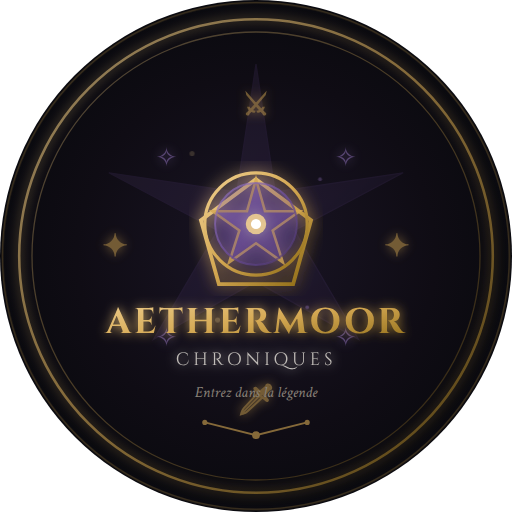
t = 0.00 s
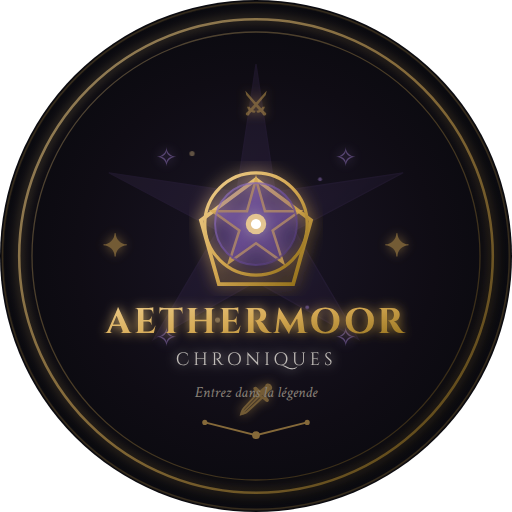
t = 0.63 s
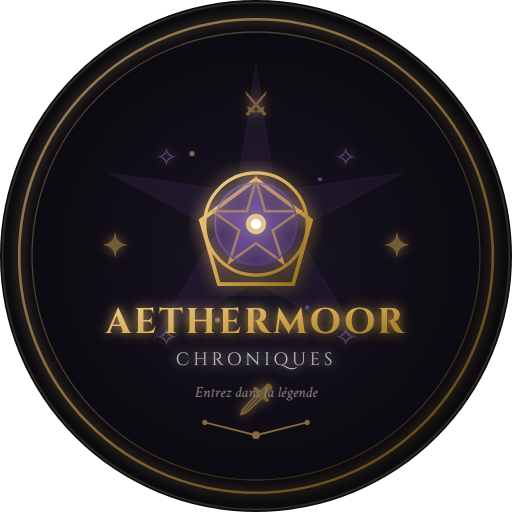
t = 1.13 s
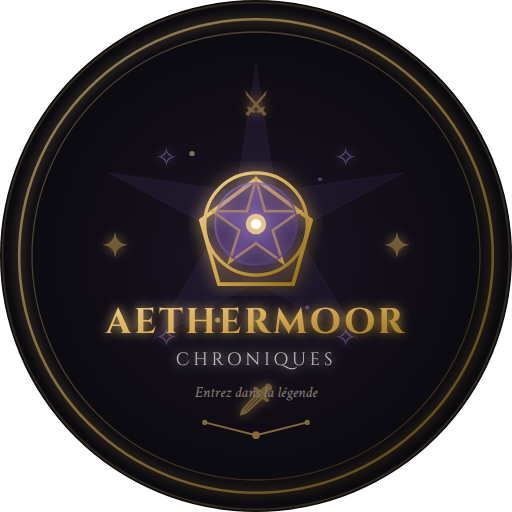
t = 1.75 s
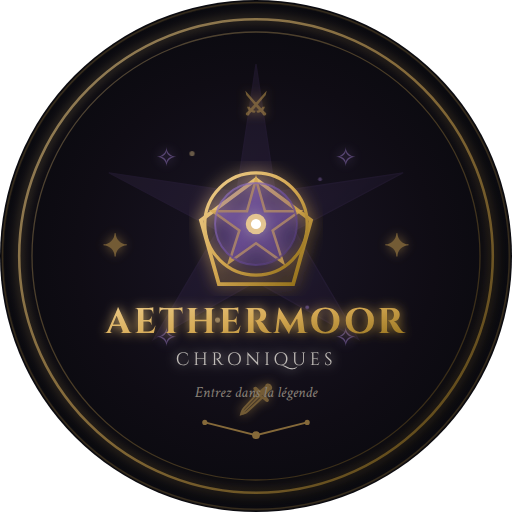
t = 2.25 s
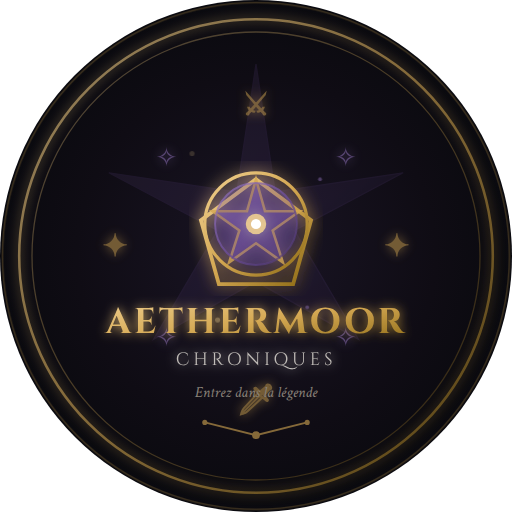
t = 3.00 s

The animated SVG that drew these frames (rendered in a browser with its animation timeline set to each time). Animation: 4 SMIL elements (animate=4); one cycle of 3.50 s, repeats indefinitely.

<svg width="400" height="400" viewBox="0 0 400 400" xmlns="http://www.w3.org/2000/svg">
  <!-- Définitions -->
  <defs>
    <!-- Gradient de fond -->
    <radialGradient id="bgGradient" cx="50%" cy="50%" r="50%">
      <stop offset="0%" style="stop-color:#1a1525;stop-opacity:1" />
      <stop offset="70%" style="stop-color:#0f0c14;stop-opacity:1" />
      <stop offset="100%" style="stop-color:#0a0a0f;stop-opacity:1" />
    </radialGradient>
    
    <!-- Gradient doré -->
    <linearGradient id="goldGradient" x1="0%" y1="0%" x2="100%" y2="100%">
      <stop offset="0%" style="stop-color:#f0d090;stop-opacity:1" />
      <stop offset="50%" style="stop-color:#d4a853;stop-opacity:1" />
      <stop offset="100%" style="stop-color:#8b6914;stop-opacity:1" />
    </linearGradient>
    
    <!-- Gradient violet -->
    <linearGradient id="purpleGradient" x1="0%" y1="0%" x2="100%" y2="100%">
      <stop offset="0%" style="stop-color:#9d7ccc;stop-opacity:0.6" />
      <stop offset="50%" style="stop-color:#6b4c9a;stop-opacity:0.8" />
      <stop offset="100%" style="stop-color:#4a3570;stop-opacity:0.6" />
    </linearGradient>
    
    <!-- Filtre de lueur -->
    <filter id="glow">
      <feGaussianBlur stdDeviation="4" result="coloredBlur"/>
      <feMerge>
        <feMergeNode in="coloredBlur"/>
        <feMergeNode in="SourceGraphic"/>
      </feMerge>
    </filter>
    
    <!-- Filtre de lueur forte -->
    <filter id="strongGlow">
      <feGaussianBlur stdDeviation="6" result="coloredBlur"/>
      <feMerge>
        <feMergeNode in="coloredBlur"/>
        <feMergeNode in="SourceGraphic"/>
      </feMerge>
    </filter>
  </defs>
  
  <!-- Fond circulaire -->
  <circle cx="200" cy="200" r="200" fill="url(#bgGradient)"/>
  
  <!-- Cercle extérieur décoratif -->
  <circle cx="200" cy="200" r="185" fill="none" stroke="url(#goldGradient)" stroke-width="2" opacity="0.6" filter="url(#glow)"/>
  <circle cx="200" cy="200" r="175" fill="none" stroke="url(#goldGradient)" stroke-width="1" opacity="0.3"/>
  
  <!-- Motifs géométriques de fond -->
  <g opacity="0.15">
    <!-- Étoile à 8 branches -->
    <path d="M 200 50 L 215 150 L 315 135 L 230 180 L 280 265 L 200 220 L 120 265 L 170 180 L 85 135 L 185 150 Z" 
          fill="url(#purpleGradient)" stroke="#6b4c9a" stroke-width="1"/>
  </g>
  
  <!-- Runes circulaires -->
  <g opacity="0.5" filter="url(#glow)">
    <!-- Runes autour du cercle -->
    <text x="200" y="90" font-family="serif" font-size="24" fill="#d4a853" text-anchor="middle" font-weight="bold">⚔</text>
    <text x="310" y="200" font-family="serif" font-size="24" fill="#d4a853" text-anchor="middle" font-weight="bold">✦</text>
    <text x="200" y="320" font-family="serif" font-size="24" fill="#d4a853" text-anchor="middle" font-weight="bold">🗡</text>
    <text x="90" y="200" font-family="serif" font-size="24" fill="#d4a853" text-anchor="middle" font-weight="bold">✦</text>
    
    <!-- Diagonales -->
    <text x="270" y="130" font-family="serif" font-size="20" fill="#9d7ccc" text-anchor="middle">✧</text>
    <text x="270" y="270" font-family="serif" font-size="20" fill="#9d7ccc" text-anchor="middle">✧</text>
    <text x="130" y="130" font-family="serif" font-size="20" fill="#9d7ccc" text-anchor="middle">✧</text>
    <text x="130" y="270" font-family="serif" font-size="20" fill="#9d7ccc" text-anchor="middle">✧</text>
  </g>
  
  <!-- Symbole central: Pentacle magique -->
  <g filter="url(#strongGlow)">
    <!-- Pentagone central -->
    <path d="M 200 140 L 243 172 L 229 222 L 171 222 L 157 172 Z" 
          fill="none" stroke="url(#goldGradient)" stroke-width="3"/>
    
    <!-- Étoile à 5 branches -->
    <path d="M 200 140 L 207 165 L 234 165 L 213 180 L 221 205 L 200 190 L 179 205 L 187 180 L 166 165 L 193 165 Z" 
          fill="url(#purpleGradient)" stroke="#d4a853" stroke-width="2" opacity="0.8"/>
    
    <!-- Cercle central -->
    <circle cx="200" cy="175" r="40" fill="none" stroke="url(#goldGradient)" stroke-width="2.5"/>
    <circle cx="200" cy="175" r="32" fill="rgba(107, 76, 154, 0.3)" stroke="url(#purpleGradient)" stroke-width="1.5"/>
    
    <!-- Point central lumineux -->
    <circle cx="200" cy="175" r="8" fill="#f0d090" opacity="0.9"/>
    <circle cx="200" cy="175" r="4" fill="#ffffff" opacity="1"/>
  </g>
  
  <!-- Titre -->
  <g filter="url(#glow)">
    <text x="200" y="260" font-family="'Cinzel', serif" font-size="28" font-weight="700" 
          fill="url(#goldGradient)" text-anchor="middle" letter-spacing="2">
      AETHERMOOR
    </text>
    <text x="200" y="285" font-family="'Cinzel', serif" font-size="14" font-weight="400" 
          fill="#e8e4dc" text-anchor="middle" letter-spacing="3" opacity="0.8">
      CHRONIQUES
    </text>
  </g>
  
  <!-- Sous-titre -->
  <text x="200" y="310" font-family="'Crimson Text', serif" font-size="12" font-style="italic"
        fill="#8a8279" text-anchor="middle">
    Entrez dans la légende
  </text>
  
  <!-- Ornements décoratifs en bas -->
  <g opacity="0.6">
    <path d="M 160 330 L 200 340 L 240 330" fill="none" stroke="#d4a853" stroke-width="1.5"/>
    <circle cx="160" cy="330" r="2" fill="#d4a853"/>
    <circle cx="200" cy="340" r="3" fill="#d4a853"/>
    <circle cx="240" cy="330" r="2" fill="#d4a853"/>
  </g>
  
  <!-- Particules magiques -->
  <g opacity="0.6">
    <circle cx="150" cy="120" r="2" fill="#f0d090">
      <animate attributeName="opacity" values="0.3;1;0.3" dur="3s" repeatCount="indefinite"/>
    </circle>
    <circle cx="250" cy="140" r="1.5" fill="#9d7ccc">
      <animate attributeName="opacity" values="0.5;1;0.5" dur="2.5s" repeatCount="indefinite"/>
    </circle>
    <circle cx="170" cy="250" r="2" fill="#f0d090">
      <animate attributeName="opacity" values="0.4;1;0.4" dur="3.5s" repeatCount="indefinite"/>
    </circle>
    <circle cx="240" cy="240" r="1.5" fill="#9d7ccc">
      <animate attributeName="opacity" values="0.6;1;0.6" dur="2.8s" repeatCount="indefinite"/>
    </circle>
  </g>
  
  <!-- Bordure extérieure finale -->
  <circle cx="200" cy="200" r="198" fill="none" stroke="#d4a853" stroke-width="1" opacity="0.3"/>
</svg>
